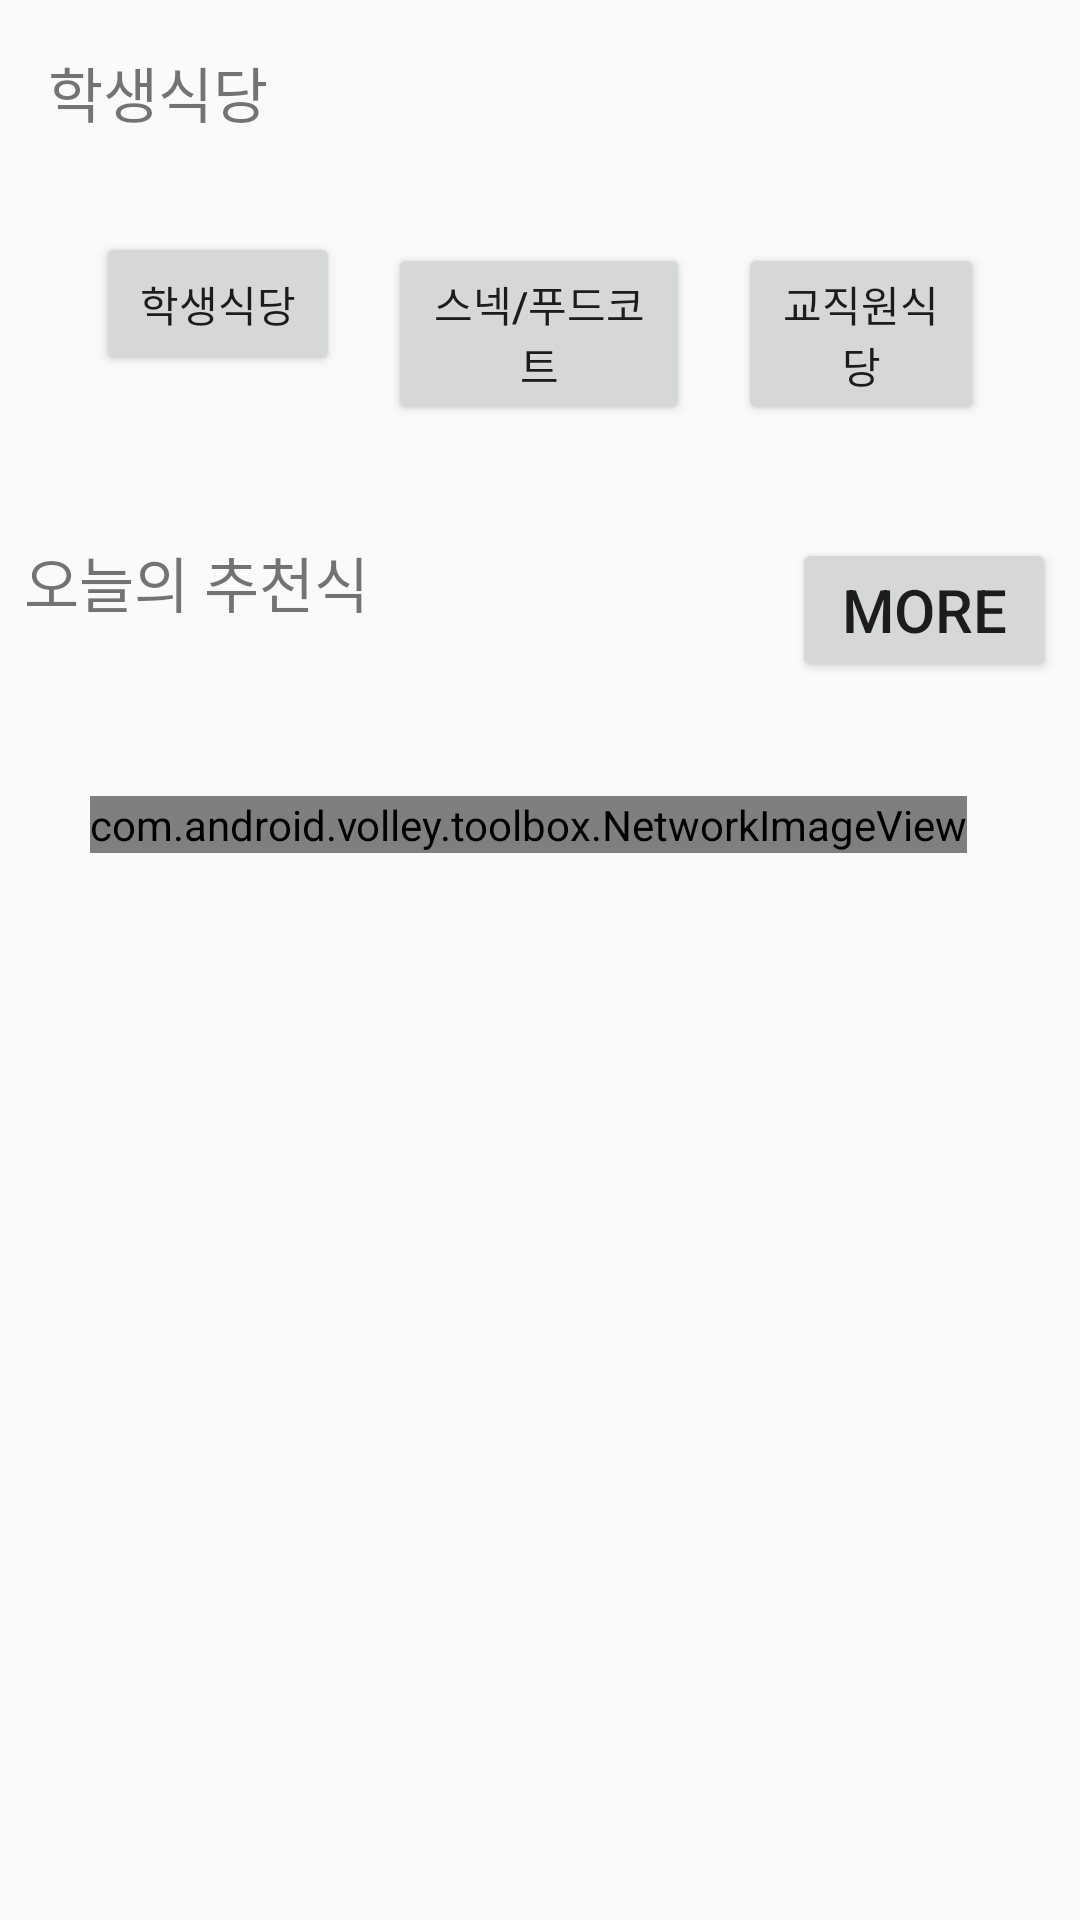

Here is an Android app screen rendered from its layout file. Give the layout XML and the strings, colors and styles it references.
<!-- AndroidManifest.xml: application theme AppTheme -->
<!-- res/layout/activity_food.xml -->
<?xml version="1.0" encoding="utf-8"?>
<LinearLayout xmlns:android="http://schemas.android.com/apk/res/android"
    android:orientation="vertical" android:layout_width="match_parent"
    android:layout_height="match_parent">
    <TextView
        android:layout_width="wrap_content"
        android:layout_height="wrap_content"
        android:layout_margin="16dp"
        android:textSize="20sp"
        android:text="학생식당"/>
    <LinearLayout
        android:layout_marginLeft="16dp"
        android:layout_marginRight="16dp"
        android:layout_width="match_parent"
        android:layout_height="110dp"
        android:padding="8dp"
        android:weightSum="0.9"
        android:orientation="horizontal">
        <Button
            android:id="@+id/studnet_cafe"
            android:layout_margin="8dp"
            android:layout_weight="0.3"
            android:layout_width="wrap_content"
            android:layout_height="wrap_content"
            android:src="@drawable/book"
            android:text="학생식당"/>
        <Button
            android:id="@+id/snack_food"
            android:layout_margin="8dp"
            android:layout_weight="0.3"
            android:layout_width="wrap_content"
            android:layout_height="wrap_content"
            android:src="@drawable/book"
            android:text="스넥/푸드코트"/>
        <Button
            android:id="@+id/employee"
            android:layout_margin="8dp"
            android:layout_weight="0.3"
            android:layout_width="wrap_content"
            android:layout_height="wrap_content"
            android:src="@drawable/book"
            android:text="교직원식당"/>
    </LinearLayout>
    <RelativeLayout
        android:layout_width="match_parent"
        android:layout_height="wrap_content">
        <TextView
            android:layout_width="wrap_content"
            android:layout_height="wrap_content"
            android:textSize="20sp"
            android:layout_gravity="left"
            android:layout_margin="8dp"
            android:layout_alignParentLeft="true"
            android:text="오늘의 추천식"/>
        <Button
            android:layout_width="wrap_content"
            android:layout_height="wrap_content"
            android:layout_alignParentRight="true"
            android:layout_margin="8dp"
            android:textSize="20sp"
            android:id="@+id/bt_food_more"
            android:text="more"/>

    </RelativeLayout>
    <com.android.volley.toolbox.NetworkImageView
        android:layout_margin="30dp"
        android:id="@+id/nv_food_intro"
        android:layout_width="wrap_content"
        android:layout_height="wrap_content"
        android:background="@drawable/book"
        />

</LinearLayout>
<!-- resources referenced by this layout -->
<resources>
  <!-- drawable book: png bitmap (drawable, 14755 bytes) -->
  <style name="AppTheme" parent="Base.Theme.SupportDesign" />
  <style name="Base.Theme.SupportDesign" parent="Theme.AppCompat.Light.NoActionBar">
          
          <item name="colorPrimary">#ff9245</item>
          <item name="colorPrimaryDark">#c67033</item>
          <item name="colorAccent">#FFFF00</item>
      </style>
</resources>
